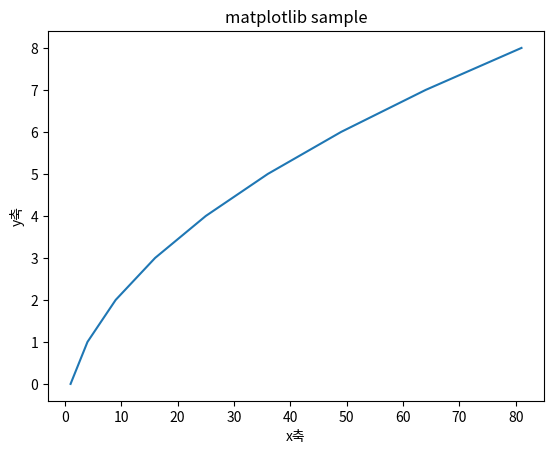

Python code for this plot:
from matplotlib import pyplot as plt
import matplotlib.pyplot as plt

x = [1, 4, 9, 16, 25, 36, 49, 64, 81]
# plt.plot(x)
# plt.show()
# plt.plot(x, color = 'r') # 컬러를 red(빨간색)으로 만들어라
# plt.show()
# plt.plot(x, ':', color = 'r') #점선으로 만들어라
# plt.show()

# 자세한 맷플롯립 함수모양 설정은 아래 링크 참고
# (https://kongdols-room.tistory.com/82)

y = [i for i in range(0, 9)]
print(y)
plt.plot(x, y)
plt.xlabel("x축")
plt.ylabel("y축")
plt.title("matplotlib sample")
plt.show()